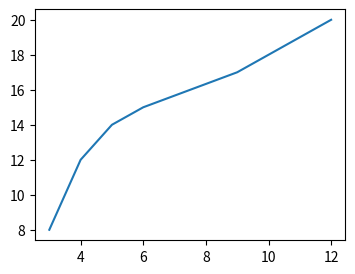

The matplotlib source for this figure:
#%%
import matplotlib.pyplot as plt
list1 = [3,4,5,6,9,12]
list2 = [8,12,14,15,17,20]
fig = plt.figure(figsize=(4,3))
ax = fig.add_subplot(111)
ax.plot(list1, list2)
fig.savefig('fig2.png', dpi = 500)
plt.close()
